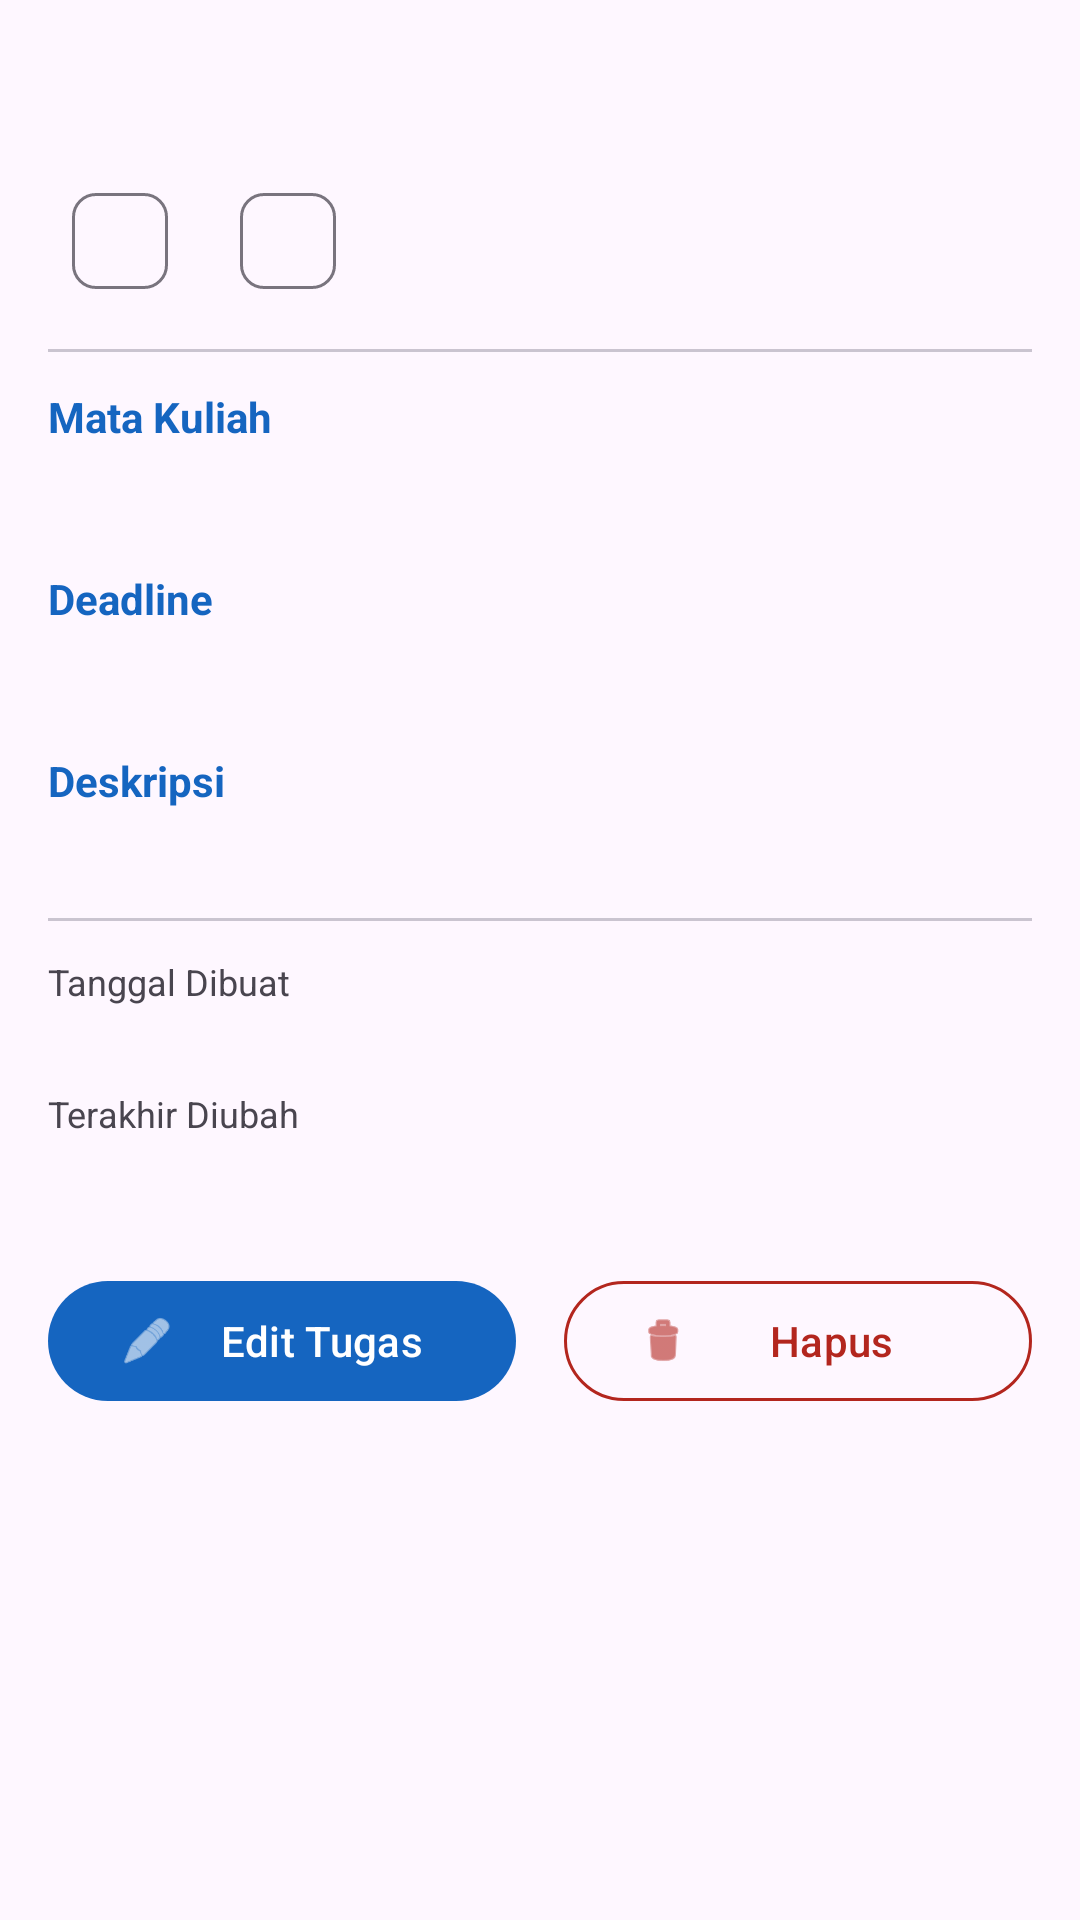

This screen was rendered from an Android layout file. Write that file and the resources it references.
<!-- AndroidManifest.xml: application theme Theme.TaskManager -->
<!-- res/layout/fragment_task_detail.xml -->
<?xml version="1.0" encoding="utf-8"?>
<ScrollView
    xmlns:android="http://schemas.android.com/apk/res/android"
    xmlns:app="http://schemas.android.com/apk/res-auto"
    xmlns:tools="http://schemas.android.com/tools"
    android:layout_width="match_parent"
    android:layout_height="match_parent"
    tools:context=".ui.detail.TaskDetailFragment">

    <LinearLayout
        android:layout_width="match_parent"
        android:layout_height="wrap_content"
        android:orientation="vertical"
        android:padding="16dp">

        
        <TextView
            android:id="@+id/tvJudul"
            android:layout_width="match_parent"
            android:layout_height="wrap_content"
            android:textSize="24sp"
            android:textStyle="bold"
            android:textColor="?attr/colorOnSurface"
            tools:text="Tugas Pemrograman Web" />

        
        <LinearLayout
            android:layout_width="match_parent"
            android:layout_height="wrap_content"
            android:orientation="horizontal"
            android:layout_marginTop="8dp">

            <com.google.android.material.chip.Chip
                android:id="@+id/chipPrioritas"
                style="@style/Widget.Material3.Chip.Assist"
                android:layout_width="wrap_content"
                android:layout_height="wrap_content"
                android:clickable="false"
                tools:text="Tinggi" />

            <com.google.android.material.chip.Chip
                android:id="@+id/chipStatus"
                style="@style/Widget.Material3.Chip.Assist"
                android:layout_width="wrap_content"
                android:layout_height="wrap_content"
                android:layout_marginStart="8dp"
                android:clickable="false"
                tools:text="Belum Dikerjakan" />

        </LinearLayout>

        
        <TextView
            android:id="@+id/tvLabelOverdue"
            android:layout_width="match_parent"
            android:layout_height="wrap_content"
            android:layout_marginTop="8dp"
            android:text="⚠️ Tugas ini sudah melewati deadline!"
            android:textColor="@color/overdue_red"
            android:textStyle="bold"
            android:visibility="gone" />

        <com.google.android.material.divider.MaterialDivider
            android:layout_width="match_parent"
            android:layout_height="wrap_content"
            android:layout_marginVertical="12dp" />

        
        <TextView
            android:layout_width="match_parent"
            android:layout_height="wrap_content"
            android:text="Mata Kuliah"
            android:textStyle="bold"
            android:textSize="14sp"
            android:textColor="?attr/colorPrimary" />

        <TextView
            android:id="@+id/tvMataKuliah"
            android:layout_width="match_parent"
            android:layout_height="wrap_content"
            android:textSize="16sp"
            android:layout_marginTop="4dp"
            tools:text="Pemrograman Web" />

        
        <TextView
            android:layout_width="match_parent"
            android:layout_height="wrap_content"
            android:text="Deadline"
            android:textStyle="bold"
            android:textSize="14sp"
            android:layout_marginTop="16dp"
            android:textColor="?attr/colorPrimary" />

        <TextView
            android:id="@+id/tvDeadline"
            android:layout_width="match_parent"
            android:layout_height="wrap_content"
            android:textSize="16sp"
            android:layout_marginTop="4dp"
            tools:text="Senin, 25 Oktober 2026 - 23:59" />

        
        <TextView
            android:layout_width="match_parent"
            android:layout_height="wrap_content"
            android:text="Deskripsi"
            android:textStyle="bold"
            android:textSize="14sp"
            android:layout_marginTop="16dp"
            android:textColor="?attr/colorPrimary" />

        <TextView
            android:id="@+id/tvDeskripsi"
            android:layout_width="match_parent"
            android:layout_height="wrap_content"
            android:textSize="15sp"
            android:layout_marginTop="4dp"
            tools:text="Membuat website responsive menggunakan HTML, CSS, dan JavaScript" />

        <com.google.android.material.divider.MaterialDivider
            android:layout_width="match_parent"
            android:layout_height="wrap_content"
            android:layout_marginVertical="12dp" />

        
        <TextView
            android:layout_width="match_parent"
            android:layout_height="wrap_content"
            android:text="Tanggal Dibuat"
            android:textSize="12sp"
            android:textColor="?attr/colorOnSurfaceVariant" />

        <TextView
            android:id="@+id/tvTanggalDibuat"
            android:layout_width="match_parent"
            android:layout_height="wrap_content"
            android:textSize="13sp"
            android:layout_marginTop="2dp"
            tools:text="20 Oktober 2026 - 10:30" />

        
        <TextView
            android:layout_width="match_parent"
            android:layout_height="wrap_content"
            android:text="Terakhir Diubah"
            android:textSize="12sp"
            android:layout_marginTop="8dp"
            android:textColor="?attr/colorOnSurfaceVariant" />

        <TextView
            android:id="@+id/tvTanggalDiubah"
            android:layout_width="match_parent"
            android:layout_height="wrap_content"
            android:textSize="13sp"
            android:layout_marginTop="2dp"
            tools:text="22 Oktober 2026 - 14:00" />

        
        <LinearLayout
            android:layout_width="match_parent"
            android:layout_height="wrap_content"
            android:orientation="horizontal"
            android:layout_marginTop="24dp"
            android:gravity="center">

            <com.google.android.material.button.MaterialButton
                android:id="@+id/btnEdit"
                style="@style/Widget.Material3.Button"
                android:layout_width="0dp"
                android:layout_height="wrap_content"
                android:layout_weight="1"
                android:layout_marginEnd="8dp"
                android:text="Edit Tugas"
                app:icon="@android:drawable/ic_menu_edit" />

            <com.google.android.material.button.MaterialButton
                android:id="@+id/btnHapus"
                style="@style/Widget.Material3.Button.OutlinedButton"
                android:layout_width="0dp"
                android:layout_height="wrap_content"
                android:layout_weight="1"
                android:layout_marginStart="8dp"
                android:text="Hapus"
                android:textColor="?attr/colorError"
                app:icon="@android:drawable/ic_menu_delete"
                app:iconTint="?attr/colorError"
                app:strokeColor="?attr/colorError" />

        </LinearLayout>

    </LinearLayout>

</ScrollView>
<!-- resources referenced by this layout -->
<resources>
  <color name="overdue_red">#D32F2F</color>
  <style name="Theme.TaskManager" parent="Theme.Material3.Light.NoActionBar">
          <item name="colorPrimary">@color/primary</item>
          <item name="colorPrimaryDark">@color/primary_dark</item>
          <item name="colorOnPrimary">@color/on_primary</item>
          <item name="colorSecondary">@color/secondary</item>
          <item name="colorOnSecondary">@color/on_secondary</item>
          <item name="android:statusBarColor">@color/primary_dark</item>
      </style>
  <color name="primary">#1565C0</color>
  <color name="primary_dark">#0D47A1</color>
  <color name="on_primary">#FFFFFF</color>
  <color name="secondary">#00897B</color>
  <color name="on_secondary">#FFFFFF</color>
</resources>
